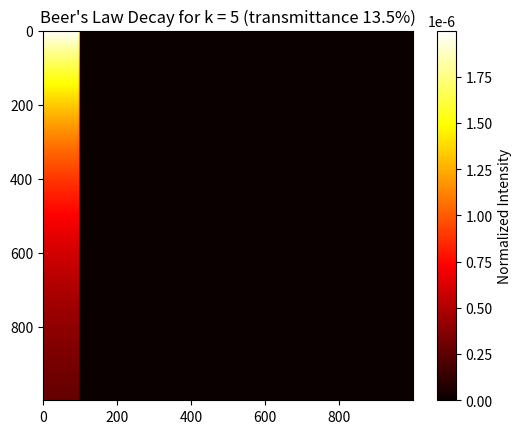

The matplotlib source for this figure:
import numpy as np
import matplotlib.pyplot as plt

def MakeLaserArray(depth_array, Nx, beam_radius, k):    
    ## apply Beer's law exp distribution ##
    intensity = np.exp(-k * depth_array)

    ## tile into a 2D array ##
    array_2d = np.tile(intensity, (Nx, 1)).T

    ## calculate transmittance ##
    transmittance = intensity[-1]
    fraction_absorbed = 1 - transmittance

    ## normalize the 2D array ##
    array_2d /= np.sum(array_2d)
    array_2d *= fraction_absorbed
    
    return array_2d, transmittance

def FillArray(height, Nx, k, Nx_beam):
    # Create a 1D linear space for the depth
    depth_array = np.linspace(0, height, Nx)

    power_array, transmittance = MakeLaserArray(depth_array, Nx, beam_radius, k)
    
    # Create the full-sized array initialized to zeros
    full_array = np.zeros(full_shape)
    
    # Copy the values from the small array to the leftmost columns of the large array
    full_array[:, :Nx_beam] = power_array[:, :Nx_beam]
    
    return full_array, transmittance

## input parameters ##
height = 0.4
beam_radius = 0.04
Nx = 1000
Nx_beam = int(Nx * (beam_radius / height))
full_shape=(Nx, Nx)
k = 5

# Apply the function to the larger array with only leftmost 100 columns influenced by Beer's law
resultant_partial_large_array, transmittance = FillArray(height, Nx, k, Nx_beam)

# Plot the resultant 2D array of the larger shape
plt.imshow(resultant_partial_large_array, cmap='hot', vmin=0)
plt.colorbar(label='Normalized Intensity')
plt.title(f"Beer's Law Decay for k = {k} (transmittance {transmittance*100:.1f}%)")
plt.show()

# Print the absorbed power for verification
absorbed_power_partial_large = np.sum(resultant_partial_large_array)
print("absorbed_power:", absorbed_power_partial_large)